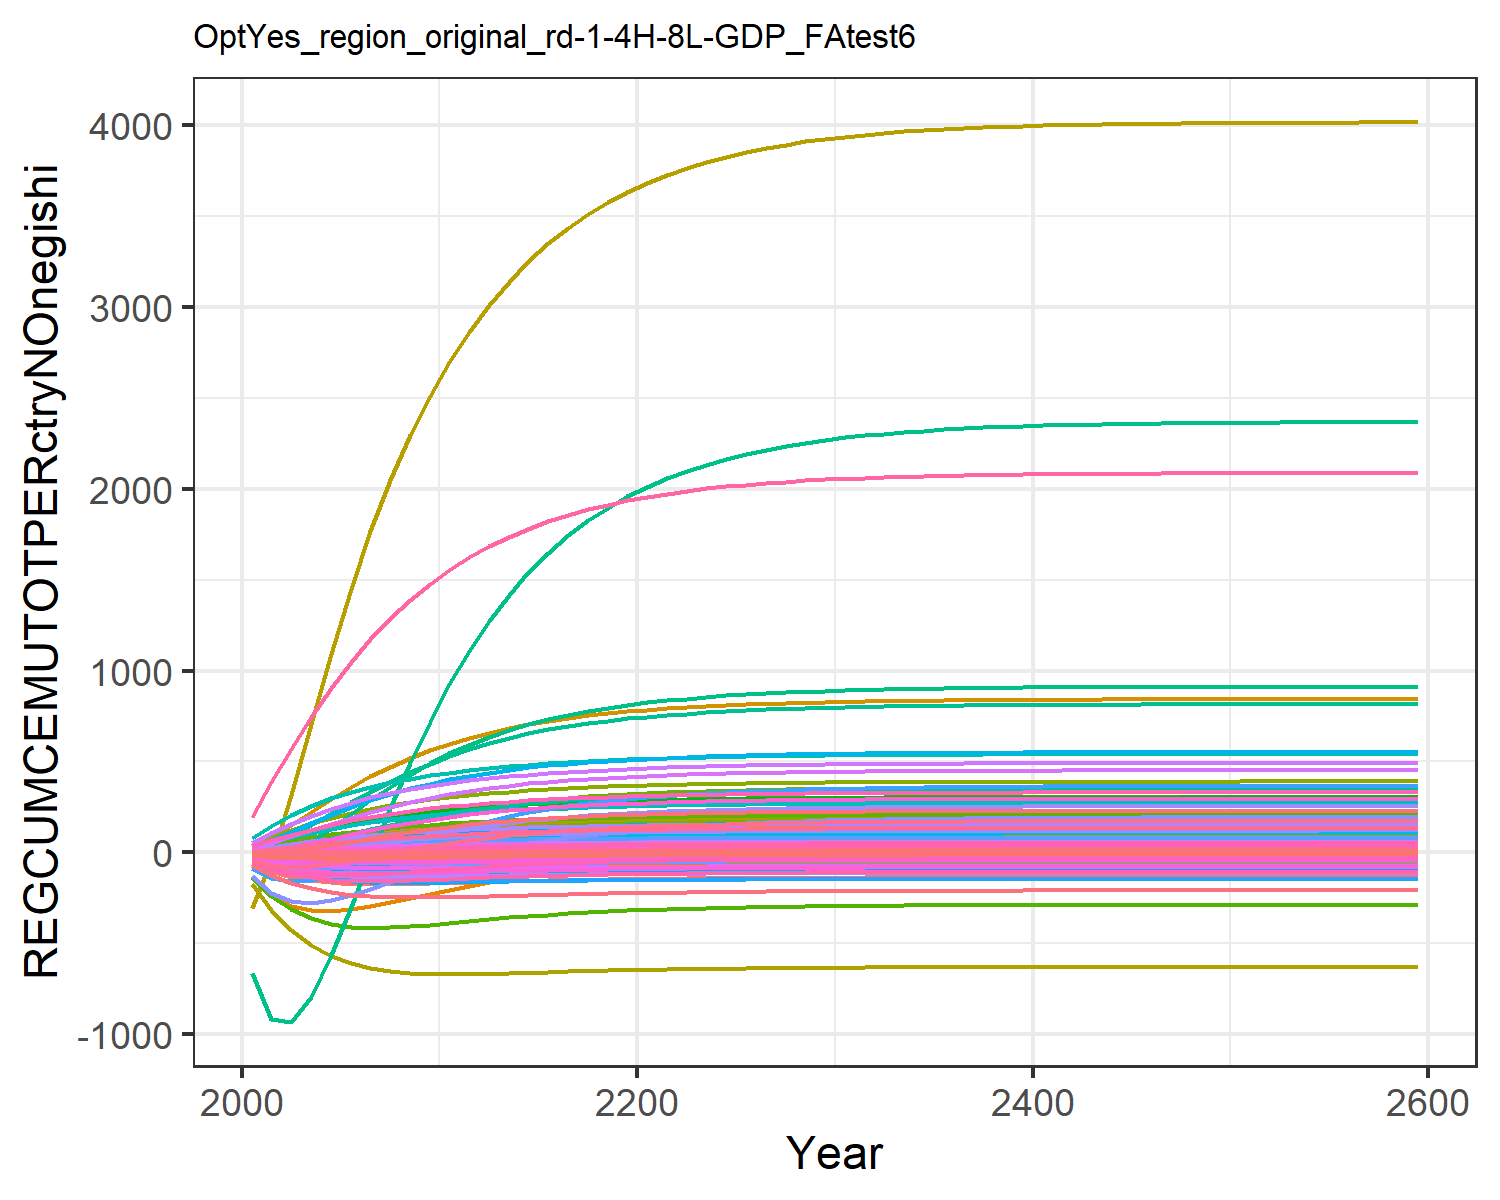

The table this chart was drawn from, first rows:
-56.64533101198248, -11.527927819824948, -0.10188530543972622, 8.219806058788691, 11.310981787620154, -0.4791963722140276, 14.60531749014489, 4.737612399027298, 0.7790737848408569, -25.98120931944796, 5.957578035955568, -12.349668451678651, -24.664045136402542, -134.73008837400977, 0.986489664210945, 1.0106275540501448, 0.14148861466545692, -0.03327274684770918, 1.0186405502023355, -0.0363033505651389, -1.7489136612293386, 33.28723086522205, 0.06187077099551613, 0.19127956882291264
-102.4, -17.98, 0.04342, 17.91, 26.11, -0.6181, 28.9, 9.188, 2.148, -47.33, 11.57, -21.78, -43.87, -236.4, 2.3, 2.284, 0.3049, 0.2031, 2.548, -0.01813, -1.743, 86.73, 0.1485, 0.4006
-133.2, -19.59, 0.415, 28.52, 42.83, -0.4477, 42.63, 13.33, 4.061, -63.91, 16.82, -28.29, -57.59, -293.6, 3.916, 3.733, 0.478, 0.6861, 4.548, 0.03789, -0.4979, 152.5, 0.2494, 0.6277
-153, -17.57, 0.8877, 39.45, 60.04, -0.1176, 55.33, 17.09, 6.152, -76.6, 21.58, -32.49, -66.94, -319.1, 5.597, 5.263, 0.6494, 1.274, 6.681, 0.1157, 1.489, 223.2, 0.355, 0.8587
-164.8, -12.84, 1.389, 50.25, 76.68, 0.2818, 66.73, 20.42, 8.22, -85.99, 25.82, -34.83, -72.72, -322.8, 7.216, 6.802, 0.8111, 1.887, 8.762, 0.2033, 3.838, 293.5, 0.4582, 1.083
-170.9, -6.553, 1.875, 60.41, 91.97, 0.6959, 76.68, 23.32, 10.15, -92.58, 29.52, -35.76, -75.72, -312.7, 8.699, 8.267, 0.9571, 2.475, 10.69, 0.2915, 6.267, 359.2, 0.5537, 1.289
-173.2, 0.3464, 2.327, 69.72, 105.7, 1.095, 85.21, 25.82, 11.89, -97.04, 32.7, -35.76, -76.83, -295, 10.02, 9.624, 1.086, 3.017, 12.42, 0.3757, 8.623, 418.9, 0.6398, 1.473
-173.2, 7.429, 2.734, 78.21, 117.9, 1.466, 92.5, 27.96, 13.43, -100, 35.43, -35.16, -76.68, -273.3, 11.19, 10.87, 1.2, 3.505, 13.94, 0.4538, 10.83, 472.4, 0.7165, 1.637
-171.7, 14.42, 3.096, 85.93, 128.6, 1.8, 98.72, 29.78, 14.79, -101.9, 37.76, -34.2, -75.73, -250.1, 12.2, 12.01, 1.3, 3.935, 15.28, 0.5251, 12.87, 520, 0.7844, 1.782
-169.4, 21.18, 3.412, 92.94, 138, 2.097, 104, 31.34, 15.96, -103, 39.75, -33, -74.24, -226.7, 13.08, 13.05, 1.386, 4.311, 16.43, 0.5892, 14.7, 561.9, 0.844, 1.91
-166.7, 27.43, 3.69, 99.14, 146.2, 2.36, 108.6, 32.68, 16.98, -103.6, 41.47, -31.71, -72.48, -204.3, 13.84, 13.98, 1.462, 4.642, 17.43, 0.6465, 16.35, 598.7, 0.8963, 2.021
-163.8, 32.96, 3.938, 104.5, 153.4, 2.597, 112.6, 33.86, 17.88, -103.8, 42.97, -30.46, -70.68, -183.4, 14.51, 14.78, 1.527, 4.936, 18.32, 0.6971, 17.82, 630.9, 0.9418, 2.117
-160.9, 37.8, 4.158, 109.1, 159.6, 2.809, 116.1, 34.88, 18.68, -103.8, 44.28, -29.29, -68.94, -164.4, 15.1, 15.47, 1.584, 5.196, 19.1, 0.7419, 19.12, 659, 0.9815, 2.199
-158.2, 42.02, 4.352, 113.1, 165.1, 2.996, 119.1, 35.78, 19.38, -103.6, 45.43, -28.22, -67.31, -147.3, 15.62, 16.07, 1.633, 5.426, 19.79, 0.7813, 20.26, 683.5, 1.016, 2.27
-155.6, 45.67, 4.523, 116.5, 169.7, 3.162, 121.8, 36.56, 20, -103.3, 46.43, -27.25, -65.82, -132.2, 16.07, 16.58, 1.675, 5.628, 20.39, 0.8157, 21.26, 704.8, 1.046, 2.331
-153.3, 48.82, 4.673, 119.4, 173.8, 3.309, 124.1, 37.24, 20.54, -103, 47.3, -26.39, -64.47, -118.7, 16.47, 17.02, 1.712, 5.805, 20.92, 0.8457, 22.14, 723.2, 1.072, 2.383
-151.2, 51.53, 4.804, 121.9, 177.3, 3.437, 126.1, 37.83, 21.01, -102.7, 48.06, -25.63, -63.27, -106.9, 16.81, 17.4, 1.743, 5.959, 21.37, 0.8719, 22.9, 739.1, 1.094, 2.428
-149.4, 53.85, 4.919, 124.1, 180.3, 3.549, 127.9, 38.34, 21.41, -102.4, 48.72, -24.96, -62.22, -96.57, 17.11, 17.73, 1.77, 6.095, 21.77, 0.8946, 23.57, 752.9, 1.114, 2.466
-147.7, 55.84, 5.018, 125.9, 182.9, 3.648, 129.4, 38.79, 21.77, -102.2, 49.29, -24.38, -61.29, -87.55, 17.37, 18.01, 1.794, 6.212, 22.12, 0.9143, 24.14, 764.8, 1.13, 2.499
-146.2, 57.54, 5.105, 127.5, 185.2, 3.733, 130.7, 39.18, 22.08, -101.9, 49.79, -23.88, -60.48, -79.71, 17.6, 18.25, 1.814, 6.315, 22.42, 0.9313, 24.64, 775, 1.145, 2.527
-144.9, 59, 5.181, 128.9, 187.1, 3.808, 131.9, 39.52, 22.35, -101.7, 50.23, -23.44, -59.77, -72.85, 17.8, 18.46, 1.831, 6.404, 22.68, 0.9462, 25.08, 783.9, 1.157, 2.551
-143.8, 60.26, 5.247, 130, 188.8, 3.874, 132.9, 39.81, 22.58, -101.4, 50.61, -23.06, -59.15, -66.82, 17.97, 18.64, 1.846, 6.482, 22.91, 0.9591, 25.46, 791.7, 1.168, 2.572
-142.8, 61.37, 5.305, 131.1, 190.3, 3.931, 133.8, 40.07, 22.79, -101.2, 50.94, -22.72, -58.6, -61.53, 18.12, 18.8, 1.859, 6.55, 23.11, 0.9705, 25.79, 798.4, 1.177, 2.59
-141.9, 62.33, 5.356, 132, 191.5, 3.981, 134.6, 40.29, 22.97, -101, 51.22, -22.42, -58.11, -56.9, 18.25, 18.94, 1.871, 6.61, 23.29, 0.9804, 26.08, 804.3, 1.186, 2.606
-141.1, 63.17, 5.4, 132.7, 192.7, 4.025, 135.2, 40.49, 23.12, -100.9, 51.47, -22.16, -57.68, -52.84, 18.36, 19.05, 1.881, 6.661, 23.44, 0.9891, 26.34, 809.5, 1.193, 2.62
-140.4, 63.9, 5.438, 133.4, 193.6, 4.063, 135.8, 40.65, 23.26, -100.7, 51.69, -21.93, -57.31, -49.3, 18.46, 19.16, 1.889, 6.707, 23.57, 0.9966, 26.56, 813.9, 1.199, 2.632
-139.7, 64.54, 5.472, 134, 194.5, 4.096, 136.3, 40.8, 23.38, -100.6, 51.88, -21.73, -56.97, -46.2, 18.55, 19.25, 1.897, 6.746, 23.68, 1.003, 26.76, 817.8, 1.204, 2.642
-139.2, 65.1, 5.501, 134.5, 195.2, 4.125, 136.7, 40.93, 23.48, -100.5, 52.04, -21.55, -56.68, -43.49, 18.62, 19.33, 1.903, 6.78, 23.78, 1.009, 26.92, 821.2, 1.209, 2.651
-138.7, 65.58, 5.526, 134.9, 195.9, 4.151, 137.1, 41.04, 23.57, -100.4, 52.18, -21.39, -56.43, -41.13, 18.69, 19.39, 1.909, 6.81, 23.87, 1.014, 27.07, 824.2, 1.213, 2.659
-138.3, 66, 5.548, 135.3, 196.4, 4.173, 137.5, 41.14, 23.65, -100.3, 52.31, -21.26, -56.2, -39.07, 18.74, 19.45, 1.914, 6.836, 23.94, 1.018, 27.2, 826.7, 1.217, 2.665
-138, 66.37, 5.567, 135.7, 196.9, 4.192, 137.7, 41.22, 23.71, -100.2, 52.41, -21.14, -56.01, -37.28, 18.79, 19.5, 1.918, 6.858, 24.01, 1.022, 27.31, 829, 1.22, 2.671
-137.6, 66.68, 5.584, 135.9, 197.3, 4.208, 138, 41.29, 23.77, -100.1, 52.51, -21.04, -55.84, -35.73, 18.83, 19.55, 1.922, 6.878, 24.07, 1.025, 27.41, 830.9, 1.223, 2.676
-137.4, 66.96, 5.598, 136.2, 197.7, 4.223, 138.2, 41.35, 23.82, -100.1, 52.59, -20.95, -55.69, -34.39, 18.87, 19.58, 1.925, 6.894, 24.12, 1.028, 27.49, 832.6, 1.225, 2.68
-137.1, 67.19, 5.61, 136.4, 198, 4.235, 138.4, 41.41, 23.86, -100, 52.66, -20.87, -55.56, -33.23, 18.9, 19.62, 1.928, 6.909, 24.16, 1.031, 27.57, 834, 1.227, 2.684
-136.9, 67.4, 5.621, 136.6, 198.3, 4.246, 138.5, 41.45, 23.9, -99.96, 52.72, -20.81, -55.45, -32.22, 18.93, 19.65, 1.93, 6.921, 24.19, 1.033, 27.63, 835.2, 1.229, 2.687
-136.7, 67.57, 5.63, 136.7, 198.5, 4.255, 138.7, 41.49, 23.93, -99.92, 52.77, -20.75, -55.36, -31.35, 18.95, 19.67, 1.932, 6.932, 24.23, 1.035, 27.68, 836.3, 1.23, 2.69
-136.6, 67.73, 5.638, 136.9, 198.7, 4.263, 138.8, 41.53, 23.96, -99.88, 52.81, -20.7, -55.27, -30.59, 18.97, 19.69, 1.934, 6.942, 24.25, 1.036, 27.73, 837.2, 1.231, 2.693
-136.4, 67.86, 5.645, 137, 198.9, 4.27, 138.9, 41.56, 23.99, -99.85, 52.85, -20.65, -55.2, -29.94, 18.99, 19.71, 1.936, 6.95, 24.28, 1.038, 27.77, 838, 1.233, 2.695
-136.3, 67.97, 5.651, 137.1, 199, 4.276, 139, 41.58, 24.01, -99.82, 52.88, -20.62, -55.14, -29.38, 19.01, 19.72, 1.937, 6.957, 24.3, 1.039, 27.81, 838.7, 1.233, 2.696
-136.2, 68.07, 5.656, 137.2, 199.1, 4.281, 139.1, 41.61, 24.03, -99.79, 52.91, -20.58, -55.08, -28.89, 19.02, 19.74, 1.938, 6.963, 24.31, 1.04, 27.84, 839.3, 1.234, 2.698
-136.1, 68.15, 5.661, 137.3, 199.3, 4.286, 139.1, 41.63, 24.04, -99.77, 52.94, -20.55, -55.03, -28.47, 19.03, 19.75, 1.939, 6.968, 24.33, 1.041, 27.86, 839.8, 1.235, 2.699
-136.1, 68.23, 5.665, 137.3, 199.3, 4.29, 139.2, 41.64, 24.05, -99.75, 52.96, -20.53, -54.99, -28.11, 19.04, 19.76, 1.94, 6.973, 24.34, 1.042, 27.89, 840.3, 1.236, 2.7
-136, 68.29, 5.668, 137.4, 199.4, 4.293, 139.2, 41.66, 24.07, -99.74, 52.98, -20.51, -54.96, -27.79, 19.05, 19.77, 1.941, 6.977, 24.35, 1.042, 27.91, 840.7, 1.236, 2.701
-135.9, 68.35, 5.671, 137.4, 199.5, 4.296, 139.3, 41.67, 24.08, -99.72, 52.99, -20.49, -54.93, -27.52, 19.06, 19.78, 1.941, 6.98, 24.36, 1.043, 27.92, 841, 1.237, 2.702
-135.9, 68.39, 5.673, 137.5, 199.6, 4.298, 139.3, 41.68, 24.09, -99.71, 53.01, -20.47, -54.9, -27.29, 19.06, 19.78, 1.942, 6.983, 24.37, 1.043, 27.94, 841.3, 1.237, 2.703
-135.8, 68.43, 5.675, 137.5, 199.6, 4.3, 139.3, 41.69, 24.09, -99.7, 53.02, -20.46, -54.88, -27.09, 19.07, 19.79, 1.942, 6.985, 24.38, 1.044, 27.95, 841.5, 1.237, 2.704
-135.8, 68.47, 5.677, 137.5, 199.7, 4.302, 139.4, 41.7, 24.1, -99.69, 53.03, -20.45, -54.86, -26.91, 19.07, 19.79, 1.943, 6.987, 24.39, 1.044, 27.96, 841.8, 1.238, 2.704
-135.8, 68.5, 5.679, 137.6, 199.7, 4.304, 139.4, 41.7, 24.1, -99.68, 53.04, -20.44, -54.84, -26.76, 19.08, 19.8, 1.943, 6.989, 24.39, 1.044, 27.97, 841.9, 1.238, 2.705
-135.7, 68.53, 5.68, 137.6, 199.7, 4.305, 139.4, 41.71, 24.11, -99.67, 53.04, -20.43, -54.82, -26.63, 19.08, 19.8, 1.943, 6.991, 24.4, 1.045, 27.98, 842.1, 1.238, 2.705
-135.7, 68.55, 5.681, 137.6, 199.8, 4.307, 139.4, 41.71, 24.11, -99.67, 53.05, -20.42, -54.81, -26.52, 19.08, 19.8, 1.944, 6.992, 24.4, 1.045, 27.99, 842.2, 1.238, 2.705
-135.7, 68.57, 5.682, 137.6, 199.8, 4.308, 139.5, 41.72, 24.12, -99.66, 53.06, -20.42, -54.8, -26.42, 19.08, 19.81, 1.944, 6.994, 24.4, 1.045, 27.99, 842.4, 1.239, 2.706
-135.7, 68.59, 5.683, 137.6, 199.8, 4.308, 139.5, 41.72, 24.12, -99.66, 53.06, -20.41, -54.79, -26.33, 19.09, 19.81, 1.944, 6.995, 24.41, 1.045, 28, 842.5, 1.239, 2.706
-135.7, 68.6, 5.684, 137.7, 199.8, 4.309, 139.5, 41.73, 24.12, -99.65, 53.07, -20.4, -54.78, -26.26, 19.09, 19.81, 1.944, 6.996, 24.41, 1.046, 28, 842.5, 1.239, 2.706
-135.7, 68.61, 5.685, 137.7, 199.9, 4.31, 139.5, 41.73, 24.13, -99.65, 53.07, -20.4, -54.77, -26.2, 19.09, 19.81, 1.944, 6.996, 24.41, 1.046, 28.01, 842.6, 1.239, 2.706
-135.6, 68.62, 5.685, 137.7, 199.9, 4.31, 139.5, 41.73, 24.13, -99.65, 53.07, -20.4, -54.77, -26.14, 19.09, 19.81, 1.944, 6.997, 24.41, 1.046, 28.01, 842.7, 1.239, 2.706
-135.6, 68.63, 5.686, 137.7, 199.9, 4.311, 139.5, 41.73, 24.13, -99.64, 53.07, -20.39, -54.76, -26.1, 19.09, 19.82, 1.945, 6.998, 24.41, 1.046, 28.01, 842.7, 1.239, 2.707
-135.6, 68.64, 5.686, 137.7, 199.9, 4.311, 139.5, 41.73, 24.13, -99.64, 53.08, -20.39, -54.76, -26.06, 19.09, 19.82, 1.945, 6.998, 24.42, 1.046, 28.02, 842.8, 1.239, 2.707
-135.6, 68.65, 5.687, 137.7, 199.9, 4.312, 139.5, 41.74, 24.13, -99.64, 53.08, -20.39, -54.75, -26.02, 19.1, 19.82, 1.945, 6.998, 24.42, 1.046, 28.02, 842.8, 1.239, 2.707
-135.6, 68.65, 5.687, 137.7, 199.9, 4.312, 139.5, 41.74, 24.13, -99.64, 53.08, -20.39, -54.75, -25.99, 19.1, 19.82, 1.945, 6.999, 24.42, 1.046, 28.02, 842.9, 1.239, 2.707
-135.6, 68.69, 5.689, 137.7, 200, 4.314, 139.5, 41.75, 24.14, -99.63, 53.09, -20.37, -54.73, -25.8, 19.1, 19.82, 1.945, 7.001, 24.42, 1.046, 28.03, 843.1, 1.24, 2.708
